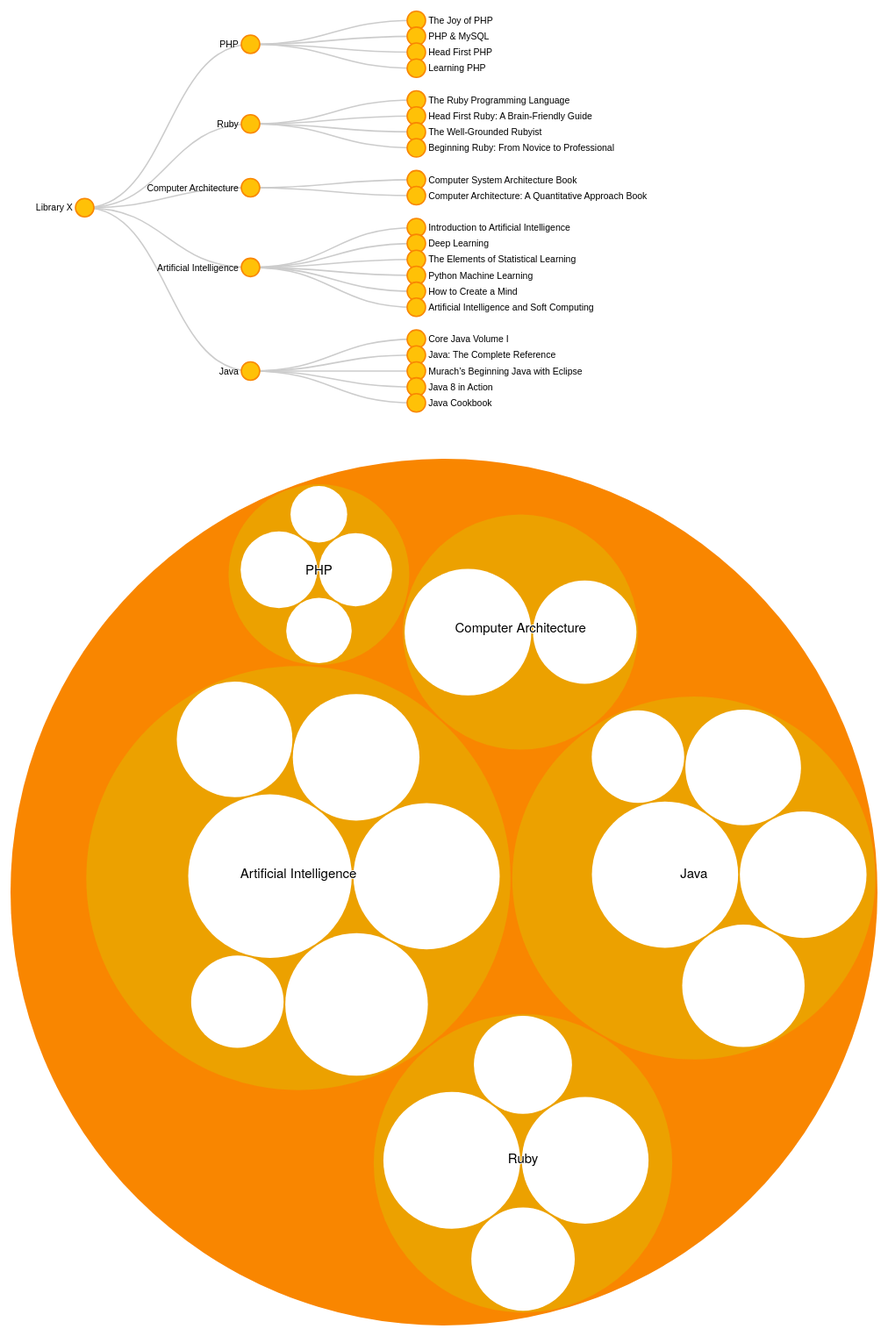
D3 v4 page, settled after 480 driven frames (8 s of simulated time); the page loaded 1 data file(s).


			var treeData =
			  {
				 "name": "Library X",
				 "children": [
				  {
				   "name": "PHP",
				   "children": [
				    {"name": "The Joy of PHP", "size": 50000},
				    {"name": "PHP & MySQL", "size": 40000},
				    {"name": "Head First PHP", "size": 55000},
				    {"name": "Learning PHP", "size": 30000}
				   ]
				  },
				  {
				   "name": "Ruby",
				   "children": [
				    {"name": "The Ruby Programming Language", "size": 100000},
				    {"name": "Head First Ruby: A Brain-Friendly Guide", "size": 150000},
				    {"name": "The Well-Grounded Rubyist", "size": 90000},
				    {"name": "Beginning Ruby: From Novice to Professional", "size": 175000}
				   ]
				  },
				  {
				   "name": "Computer Architecture",
				   "children": [
				    {"name": "Computer System Architecture Book", "size": 100000},
				    {"name": "Computer Architecture: A Quantitative Approach Book", "size": 150000}
				   ]
				  },
				  {
				   "name": "Artificial Intelligence",
				   "children": [
				    {"name": "Introduction to Artificial Intelligence", "size": 125000},
				    {"name": "Deep Learning", "size": 150000},
				    {"name": "The Elements of Statistical Learning", "size": 200000},
				    {"name": "Python Machine Learning", "size": 80000},
				    {"name": "How to Create a Mind", "size": 190000},
				    {"name": "Artificial Intelligence and Soft Computing", "size": 250000}
				   ]
				  },
				  {
				   "name": "Java",
				   "children": [
				    {"name": "Core Java Volume I", "size": 125000},
				    {"name": "Java: The Complete Reference", "size": 150000},
				    {"name": "Murach’s Beginning Java with Eclipse", "size": 200000},
				    {"name": "Java 8 in Action", "size": 80000},
				    {"name": "Java Cookbook", "size": 140000}
				   ]
				  }
				  ]
				};

			// Set the dimensions and margins of the diagram
			var margin = {top: 20, right: 90, bottom: 30, left: 90},
			    width = 960 - margin.left - margin.right,
			    height = 500 - margin.top - margin.bottom;

			// append the svg object to the body of the page
			// appends a 'group' element to 'svg'
			// moves the 'group' element to the top left margin
			var svg2 = d3.select("#book2")
			    .attr("width", width + margin.right + margin.left)
			    .attr("height", height + margin.top + margin.bottom).call(responsivefy)
			  .append("g")
			    .attr("transform", "translate("
			          + margin.left + "," + margin.top + ")");

			var i = 0,
			    duration = 750,
			    roott;

			// declares a tree layout and assigns the size
			var treemap = d3.tree().size([height, width]);

			// Assigns parent, children, height, depth
			roott = d3.hierarchy(treeData, function(d) { return d.children; });
			roott.x0 = height / 2;
			roott.y0 = 0;

			update(roott);

			// Collapse the node and all it's children
			function collapse(d) {
			  if(d.children) {
			    d._children = d.children
			    d._children.forEach(collapse)
			    d.children = null
			  }
			}

			function update(source) {

			  // Assigns the x and y position for the nodes
			  var treeData = treemap(roott);

			  // Compute the new tree layout.
			  var nodes = treeData.descendants(),
			      links = treeData.descendants().slice(1);

			  // Normalize for fixed-depth.
			  nodes.forEach(function(d){ d.y = d.depth * 180});

			  // ****************** Nodes section ***************************

			  // Update the nodes...
			  var node = svg2.selectAll('g.node')
			      .data(nodes, function(d) {return d.id || (d.id = ++i); });

			  // Enter any new modes at the parent's previous position.
			  var nodeEnter = node.enter().append('g')
			      .attr('class', 'node')
			      .attr("transform", function(d) {
			        return "translate(" + source.y0 + "," + source.x0 + ")";
			    })
			    .on('click', click);

			  // Add Circle for the nodes
			  nodeEnter.append('circle')
			      .attr('class', 'node')
			      .attr('r', 1e-6)
			      .style("fill", function(d) {
			          return d._children ? "#ffc107" : "#fff";
			      });

			  // Add labels for the nodes
			  nodeEnter.append('text')
			      .attr("dy", ".35em")
			      .attr("x", function(d) {
			          return d.children || d._children ? -13 : 13;
			      })
			      .attr("text-anchor", function(d) {
			          return d.children || d._children ? "end" : "start";
			      })
			      .text(function(d) { return d.data.name; });

			  // UPDATE
			  var nodeUpdate = nodeEnter.merge(node);

			  // Transition to the proper position for the node
			  nodeUpdate.transition()
			    .duration(duration)
			    .attr("transform", function(d) { 
			        return "translate(" + d.y + "," + d.x + ")";
			     });

			  // Update the node attributes and style
			  nodeUpdate.select('circle.node')
			    .attr('r', 10)
			    .style("fill", function(d) {
			        return d._children ? "#ffc107" : "#ffc107";
			    })
			    .attr('cursor', 'pointer');


			  // Remove any exiting nodes
			  var nodeExit = node.exit().transition()
			      .duration(duration)
			      .attr("transform", function(d) {
			          return "translate(" + source.y + "," + source.x + ")";
			      })
			      .remove();

			  // On exit reduce the node circles size to 0
			  nodeExit.select('circle')
			    .attr('r', 1e-6);

			  // On exit reduce the opacity of text labels
			  nodeExit.select('text')
			    .style('fill-opacity', 1e-6);

			  // ****************** links section ***************************

			  // Update the links...
			  var link = svg2.selectAll('path.link')
			      .data(links, function(d) { return d.id; });

			  // Enter any new links at the parent's previous position.
			  var linkEnter = link.enter().insert('path', "g")
			      .attr("class", "link")
			      .attr('d', function(d){
			        var o = {x: source.x0, y: source.y0}
			        return diagonal(o, o)
			      });

			  // UPDATE
			  var linkUpdate = linkEnter.merge(link);

			  // Transition back to the parent element position
			  linkUpdate.transition()
			      .duration(duration)
			      .attr('d', function(d){ return diagonal(d, d.parent) });

			  // Remove any exiting links
			  var linkExit = link.exit().transition()
			      .duration(duration)
			      .attr('d', function(d) {
			        var o = {x: source.x, y: source.y}
			        return diagonal(o, o)
			      })
			      .remove();

			  // Store the old positions for transition.
			  nodes.forEach(function(d){
			    d.x0 = d.x;
			    d.y0 = d.y;
			  });

			  // Creates a curved (diagonal) path from parent to the child nodes
			  function diagonal(s, d) {

			    path = `M ${s.y} ${s.x}
			            C ${(s.y + d.y) / 2} ${s.x},
			              ${(s.y + d.y) / 2} ${d.x},
			              ${d.y} ${d.x}`

			    return path
			  }

			  // Toggle children on click.
			  function click(d) {
			    if (d.children) {
			        d._children = d.children;
			        d.children = null;
			      } else {
			        d.children = d._children;
			        d._children = null;
			      }
			    update(d);
			  }
			}
		

			var svg = d3.select("#book").call(responsivefy),
			    margin = 20,
			    diameter = +svg.attr("width"),
			    g = svg.append("g").attr("transform", "translate(" + diameter / 2 + "," + diameter / 2 + ")");

			var color = d3.scaleLinear()
			    .domain([-1, 5])
			    .range(["hsl(25, 100%, 50%)", "hsl(100, 100%, 50%)"])
			    .interpolate(d3.interpolateHcl);

			var pack = d3.pack()
			    .size([diameter - margin, diameter - margin])
			    .padding(2);

			d3.json("books.json", function(error, root) {
			  if (error) throw error;

			  root = d3.hierarchy(root)
			      .sum(function(d) { return d.size; })
			      .sort(function(a, b) { return b.value - a.value; });

			  var focus = root,
			      nodes = pack(root).descendants(),
			      view;

			  var circle = g.selectAll("circle")
			    .data(nodes)
			    .enter().append("circle")
			      .attr("class", function(d) { return d.parent ? d.children ? "node" : "node node--leaf" : "node node--root"; })
			      .style("fill", function(d) { return d.children ? color(d.depth) : null; })
			      .on("click", function(d) { if (focus !== d) zoom(d), d3.event.stopPropagation(); });

			  var text = g.selectAll("text")
			    .data(nodes)
			    .enter().append("text")
			      .attr("class", "label")
			      .style("fill-opacity", function(d) { return d.parent === root ? 1 : 0; })
			      .style("display", function(d) { return d.parent === root ? "inline" : "none"; })
			      .text(function(d) { return d.data.name; });

			  var node = g.selectAll("circle,text");

			  svg.on("click", function() { zoom(root); });

			  zoomTo([root.x, root.y, root.r * 2 + margin]);

			  function zoom(d) {
			    var focus0 = focus; focus = d;

			    var transition = d3.transition()
			        .duration(d3.event.altKey ? 7500 : 750)
			        .tween("zoom", function(d) {
			          var i = d3.interpolateZoom(view, [focus.x, focus.y, focus.r * 2 + margin]);
			          return function(t) { zoomTo(i(t)); };
			        });

					transition.selectAll("text")
			      .filter(function(d) { return d.parent === focus || this.style.display === "inline"; })
			        .style("fill-opacity", function(d) { return d.parent === focus ? 1 : 0; })
			        .on("start", function(d) { if (d.parent === focus) this.style.display = "inline"; })
			        .on("end", function(d) { if (d.parent !== focus) this.style.display = "none"; });
			  }

			  function zoomTo(v) {
			    var k = diameter / v[2]; view = v;
			    node.attr("transform", function(d) { return "translate(" + (d.x - v[0]) * k + "," + (d.y - v[1]) * k + ")"; });
			    circle.attr("r", function(d) { return d.r * k; });
			  }
			});
		
// ── ../js/res.js
function responsivefy(svg) {
  // get container + svg aspect ratio
  var container = d3.select(svg.node().parentNode),
      width = parseInt(svg.style("width")),
      height = parseInt(svg.style("height")),
      aspect = width / height;

  // add viewBox and preserveAspectRatio properties,
  // and call resize so that svg resizes on inital page load
  svg.attr("viewBox", "0 0 " + width + " " + height)
      .attr("perserveAspectRatio", "xMinYMid")
      .call(resize);

  // to register multiple listeners for same event type, 
  // you need to add namespace, i.e., 'click.foo'
  // necessary if you call invoke this function for multiple svgs
  // api docs: https://github.com/mbostock/d3/wiki/Selections#on
  d3.select(window).on("resize." + container.attr("id"), resize);

  // get width of container and resize svg to fit it
  function resize() {
      var targetWidth = parseInt(container.style("width"));
      svg.attr("width", targetWidth);
      svg.attr("height", Math.round(targetWidth / aspect));
  }
}


### data: books.json
{
 "name": "books",
 "children": [
  {
   "name": "PHP",
   "children": [
    "{... 2 keys}",
    "{... 2 keys}",
    "{... 2 keys}",
    "{... 2 keys}"
   ]
  },
  {
   "name": "Ruby",
   "children": [
    "{... 2 keys}",
    "{... 2 keys}",
    "{... 2 keys}",
    "{... 2 keys}"
   ]
  },
  {
   "name": "Computer Architecture",
   "children": [
    "{... 2 keys}",
    "{... 2 keys}"
   ]
  },
  {
   "name": "Artificial Intelligence",
   "children": [
    "{... 2 keys}",
    "{... 2 keys}",
    "{... 2 keys}",
    "{... 2 keys}",
    "{... 2 keys}",
    "{... 2 keys}"
   ]
  },
  {
   "name": "Java",
   "children": [
    "{... 2 keys}",
    "{... 2 keys}",
    "{... 2 keys}",
    "{... 2 keys}",
    "{... 2 keys}"
   ]
  }
 ]
}